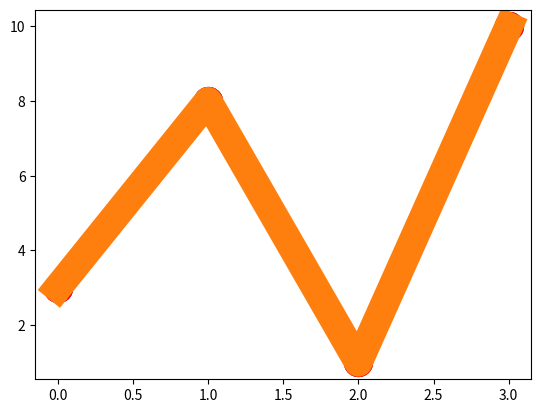

Write the Python code that produced this figure. (Note: this script raises an exception after producing the figure.)
import matplotlib.pyplot as plt
import numpy as np

ypoints = np.array([3, 8, 1, 10])

plt.plot(ypoints, marker = 'o')
plt.show()


ypoints = np.array([3, 8, 1, 10])

plt.plot(ypoints, marker = '*')
plt.show()


ypoints = np.array([3, 8, 1, 10])

plt.plot(ypoints, 'o:r')
plt.show()


ypoints = np.array([3, 8, 1, 10])

plt.plot(ypoints, marker = 'o', ms = 20)
plt.show()


ypoints = np.array([3, 8, 1, 10])

plt.plot(ypoints, marker = 'o', ms = 20, mec= 'r')
plt.show()

ypoints = np.array([3, 8, 1, 10])

plt.plot(ypoints, marker = 'o', ms = 20, mfc = 'r')
plt.show()


ypoints = np.array([3, 8, 1, 10])

plt.plot(ypoints, marker = 'o', ms = 20, mec = 'r', mfc = 'r')
plt.show()


ypoints = np.array([3, 8, 1, 10])

plt.plot(ypoints, marker = '*', ms = 20, mec = '#4CAF50', mfc = '#4CAF50')

plt.show()


ypoints = np.array([3, 8, 1, 10])

plt.plot(ypoints, marker = '*', ms = 20, mec = 'hotpink', mfc = 'hotpink')

plt.show()

ypoints = np.array([3, 8, 1, 10])

plt.plot(ypoints, linestyle = 'dotted')
plt.show()


ypoints = np.array([3, 8, 1, 10])

plt.plot(ypoints, linestyle = 'dashed')
plt.show()


plt.plot(ypoints, ls = ':')
plt.show()


plt.plot(ypoints, color = 'r')
plt.show()



plt.plot(ypoints, c = '#4CAF50')
plt.show()

plt.plot(ypoints, c = 'hotpink')
plt.show()

plt.plot(ypoints, linewidth = '20.5')
plt.show()


plt.plot(ypoints, ls = '20.5')
plt.show()


y1 = np.array([3,8,1,10])
y2 = np.array([6,2,7,11])

plt.plot(y1)
plt.plot(y2)

plt.show()



x1 = np.array([0,1,2,3])
y1 = np.array([3,8,1,10])
x2 = np.array([0,1,2,3])
y2 = np.array([6,2,7,11])

plt.plot(x1,y1,x2,y2)
plt.show()